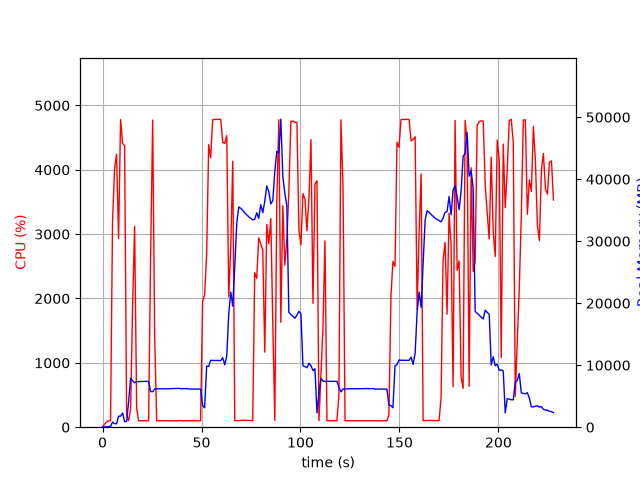

The table this chart was drawn from, first rows:
elapsed_time, nproc, cpu, mem_real, mem_virtual
4.553794860839844e-05, 1, 0.0, 9.812, 3186
1.008, 2, 45.6, 40.32, 3246
2.018, 1, 79.2, 67.64, 103.4
3.028, 1, 100.0, 125.6, 157.4
4.037, 1, 101.0, 91.58, 669.4
5.049, 1, 3200, 842, 5104
6.069, 1, 4015, 561.6, 5104
7.077, 1, 4241, 562.3, 5132
8.087, 1, 2933, 1780, 7004
9.108, 1, 4782, 1780, 7004
10.13, 1, 4408, 2296, 8540
11.15, 1, 4376, 882.4, 8540
12.16, 1, 193.3, 952.9, 9564
13.17, 1, 100.2, 4072, 18890
14.17, 1, 278.7, 7907, 18890
15.18, 1, 1880, 7495, 18890
16.2, 1, 3121, 7171, 18890
17.23, 1, 295.5, 7353, 19100
18.24, 1, 99.3, 7363, 19100
19.24, 1, 101.3, 7371, 19100
20.25, 1, 99.4, 7385, 19100
21.26, 1, 101.2, 7386, 19100
22.26, 1, 99.2, 7393, 19100
23.27, 1, 100.3, 7397, 19100
24.28, 1, 2649, 5747, 19100
25.32, 1, 4772, 5726, 19100
26.35, 1, 1389, 6164, 19471
27.35, 1, 99.3, 6176, 19471
28.36, 1, 100.2, 6184, 19471
29.37, 1, 100.3, 6200, 19471
30.38, 1, 100.3, 6207, 19471
31.38, 1, 100.5, 6186, 19471
32.39, 1, 99.2, 6200, 19471
33.4, 1, 100.3, 6216, 19471
34.4, 1, 99.3, 6230, 19471
35.41, 1, 100.2, 6246, 19471
36.42, 1, 100.3, 6253, 19471
37.43, 1, 99.3, 6267, 19471
38.43, 1, 100.3, 6268, 19471
39.44, 1, 102.3, 6203, 19471
40.45, 1, 99.1, 6219, 19471
41.46, 1, 100.2, 6235, 19471
42.47, 1, 99.1, 6237, 19471
43.47, 1, 102.1, 6155, 19471
44.48, 1, 101.1, 6156, 19471
45.49, 1, 99.1, 6170, 19471
46.5, 1, 101.0, 6155, 19471
47.51, 1, 99.1, 6169, 19471
48.52, 1, 100.1, 6152, 19471
49.53, 1, 101.1, 6138, 19471
50.54, 1, 1946, 3499, 19471
51.55, 1, 2056, 3131, 19471
52.6, 1, 2690, 9845, 23581
53.61, 1, 4390, 9803, 23581
54.62, 1, 4188, 10790, 23581
55.64, 1, 4778, 10768, 23581
56.66, 1, 4783, 10768, 23581
57.67, 1, 4782, 10768, 23581
58.69, 1, 4785, 10750, 23581
59.71, 1, 4783, 10750, 23581
... 166 more rows
